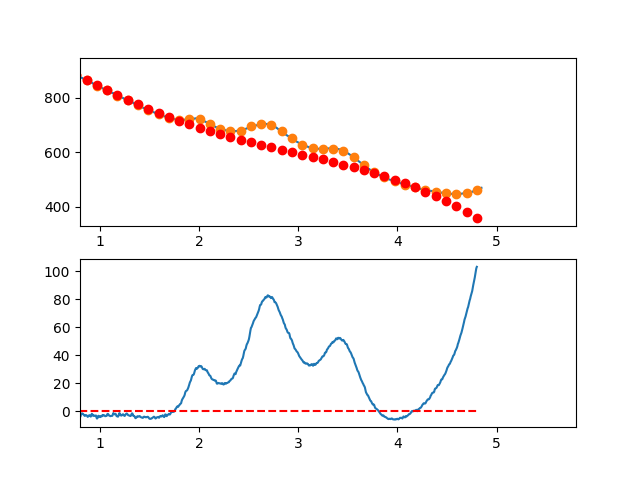

Source data for this figure (header and first rows):
3.497376620970942263e-01, -5.073487785467932554e+00
3.549127125818158923e-01, -5.142237739914435224e+00
3.600877630665375029e-01, -5.099489036714089707e+00
3.652628135512591134e-01, -3.817689028958398012e+00
3.704378640359806685e-01, -3.009285069737757112e+00
3.756129145207023345e-01, -4.021724512142782260e+00
3.807879650054239451e-01, -5.365454709264668054e+00
3.859630154901455557e-01, -3.750923014193972449e+00
3.911380659748671662e-01, -2.635576780021551713e+00
3.963131164595887768e-01, -2.867863359838338511e+00
4.014881669443103873e-01, -3.564230106735294612e+00
4.066632174290319424e-01, -3.025124373802668742e+00
4.118382679137536084e-01, -3.926993514131936536e+00
4.170133183984752190e-01, -5.209284880813356722e+00
4.221883688831968295e-01, -3.429445826938035680e+00
4.273634193679184401e-01, -5.032923705596772379e+00
4.325384698526400507e-01, -5.468165869880408536e+00
4.377135203373616612e-01, -3.895619672879433892e+00
4.428885708220832718e-01, -3.040732467684847506e+00
4.480636213068048823e-01, -3.102951607387808508e+00
4.532386717915264929e-01, -1.672444507880754827e-02
4.584137222762481034e-01, 6.525016661515792293e-01
4.635887727609697140e-01, -5.547206267876845232e-01
4.687638232456912690e-01, -5.628386769876669860e-01
4.739388737304129906e-01, 2.414700162461031141e+00
4.791139242151345456e-01, 3.972448538467915569e+00
4.842889746998561562e-01, 3.452959097941516120e+00
4.894640251845778223e-01, 3.768784487791435822e+00
4.946390756692994328e-01, 4.783477354926958469e+00
4.998141261540209879e-01, 6.696590346256925841e+00
5.049891766387426539e-01, 8.486676108690971887e+00
5.101642271234642090e-01, 6.779287289137869266e+00
5.153392776081858750e-01, 6.961976534507130054e+00
5.205143280929074301e-01, 8.334296491707618770e+00
5.256893785776289851e-01, 8.086799807648844762e+00
5.308644290623507622e-01, 8.099039129239713475e+00
5.360394795470723173e-01, 6.617567103389546901e+00
5.412145300317938723e-01, 5.207936377007627016e+00
5.463895805165155384e-01, 6.298699597003064810e+00
5.515646310012372044e-01, 7.552409410284781188e+00
5.567396814859587595e-01, 7.076618463762315514e+00
5.619147319706804256e-01, 4.034048721837734774e+00
5.670897824554018696e-01, 3.011099418881713063e+00
5.722648329401235356e-01, 4.065339106759324750e+00
5.774398834248452017e-01, 3.148336337334740165e+00
5.826149339095667568e-01, 2.523659662471573029e+00
5.877899843942884228e-01, 3.051877634035122355e+00
5.929650348790099779e-01, 3.365558803888802686e+00
5.981400853637316439e-01, 2.221271723897416450e+00
6.033151358484533100e-01, 4.029584945924739259e+00
6.084901863331748650e-01, 4.933067021835199739e+00
6.136652368178964201e-01, 4.732286503493241980e+00
6.188402873026181972e-01, 4.466811942762660692e+00
6.240153377873396412e-01, 3.865211891508465669e+00
6.291903882720613073e-01, 2.849054901594172406e+00
6.343654387567828623e-01, 2.062909524884275925e+00
6.395404892415045284e-01, 1.717344313243188481e+00
6.447155397262261944e-01, 1.419927818534915787e+00
6.498905902109477495e-01, 1.989228592624044722e+00
6.550656406956693045e-01, 1.413815187374325433e+00
6.602406911803910816e-01, 1.351256154650513963e+00
... 809 more rows
